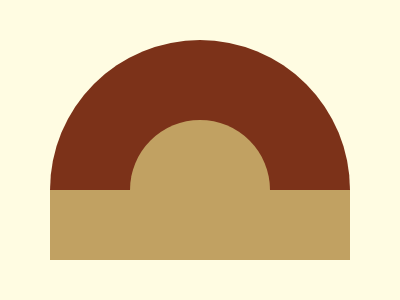

Recreate this image using only HTML and CSS.

<div class="arc"></div>
<div class="rect"></div>
<style>
  body {
    background: #fffce2;
    display: grid;
    place-content: center;
  }

  body * {
    width: 300px;
  }

  .arc {
    background: #7c3219;
    height: 150px;
    border-radius: 150px 150px 0 0;
    display: grid;
  }

  .arc::after {
    content: "";
    place-self: end center;
    background: #c1a162;
    width: 140px;
    height: 70px;
    border-radius: 70px 70px 0 0;
  }

  .rect {
    height: 70px;
    background: #c1a162;
  }
</style>
